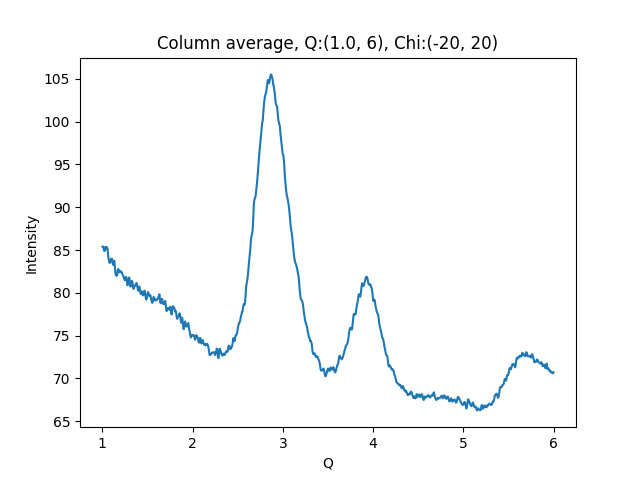

Source data for this figure (header and first rows):
1.002500000715255801e+00, 8.538600158691406250e+01
1.007500001429795677e+00, 8.529446411132812500e+01
1.012500002144335332e+00, 8.538201904296875000e+01
1.017500002858875208e+00, 8.515795135498046875e+01
1.022500003573414862e+00, 8.487624359130859375e+01
1.027500004287954516e+00, 8.495608520507812500e+01
1.032500005002494392e+00, 8.520236968994140625e+01
1.037500005717034268e+00, 8.538256072998046875e+01
1.042500006431573922e+00, 8.515167236328125000e+01
1.047500007146113798e+00, 8.531082916259765625e+01
1.052500007860653453e+00, 8.531479644775390625e+01
1.057500008575193329e+00, 8.509803771972656250e+01
1.062500009289732983e+00, 8.466176605224609375e+01
1.067500010004272637e+00, 8.409609222412109375e+01
1.072500010718812513e+00, 8.386863708496093750e+01
1.077500011433352389e+00, 8.359159851074218750e+01
1.082500012147892043e+00, 8.348088836669921875e+01
1.087500012862431920e+00, 8.359798431396484375e+01
1.092500013576971796e+00, 8.366053009033203125e+01
1.097500014291511228e+00, 8.399606323242187500e+01
1.102500015006051104e+00, 8.391591644287109375e+01
1.107500015720590758e+00, 8.397331237792968750e+01
1.112500016435130634e+00, 8.357496643066406250e+01
1.117500017149670510e+00, 8.338673400878906250e+01
1.122500017864210164e+00, 8.324395751953125000e+01
1.127500018578750041e+00, 8.356843566894531250e+01
1.132500019293289695e+00, 8.374612426757812500e+01
1.137500020007829349e+00, 8.325234222412109375e+01
1.142500020722369225e+00, 8.262503051757812500e+01
1.147500021436909101e+00, 8.211977386474609375e+01
1.152500022151448755e+00, 8.216754913330078125e+01
1.157500022865988631e+00, 8.198377990722656250e+01
1.162500023580528286e+00, 8.202105712890625000e+01
1.167500024295068162e+00, 8.227062225341796875e+01
1.172500025009608038e+00, 8.271179962158203125e+01
1.177500025724147470e+00, 8.279515838623046875e+01
1.182500026438687346e+00, 8.264647674560546875e+01
1.187500027153227222e+00, 8.240348815917968750e+01
1.192500027867766876e+00, 8.250206756591796875e+01
1.197500028582306753e+00, 8.255648040771484375e+01
1.202500029296846407e+00, 8.252038574218750000e+01
1.207500030011386283e+00, 8.246068572998046875e+01
1.212500030725925937e+00, 8.239778137207031250e+01
1.217500031440465591e+00, 8.237386322021484375e+01
1.222500032155005467e+00, 8.219035339355468750e+01
1.227500032869545343e+00, 8.203334045410156250e+01
1.232500033584084997e+00, 8.194409942626953125e+01
1.237500034298624874e+00, 8.183666992187500000e+01
1.242500035013164528e+00, 8.159901428222656250e+01
1.247500035727704182e+00, 8.153716278076171875e+01
1.252500036442244058e+00, 8.145982360839843750e+01
1.257500037156783712e+00, 8.181660461425781250e+01
1.262500037871323588e+00, 8.185490417480468750e+01
1.267500038585863464e+00, 8.179542541503906250e+01
1.272500039300403119e+00, 8.136964416503906250e+01
1.277500040014942995e+00, 8.088037872314453125e+01
1.282500040729482649e+00, 8.092142486572265625e+01
1.287500041444022525e+00, 8.120153808593750000e+01
1.292500042158562179e+00, 8.159176635742187500e+01
1.297500042873101833e+00, 8.178845977783203125e+01
1.302500043587641709e+00, 8.155954742431640625e+01
... 939 more rows
